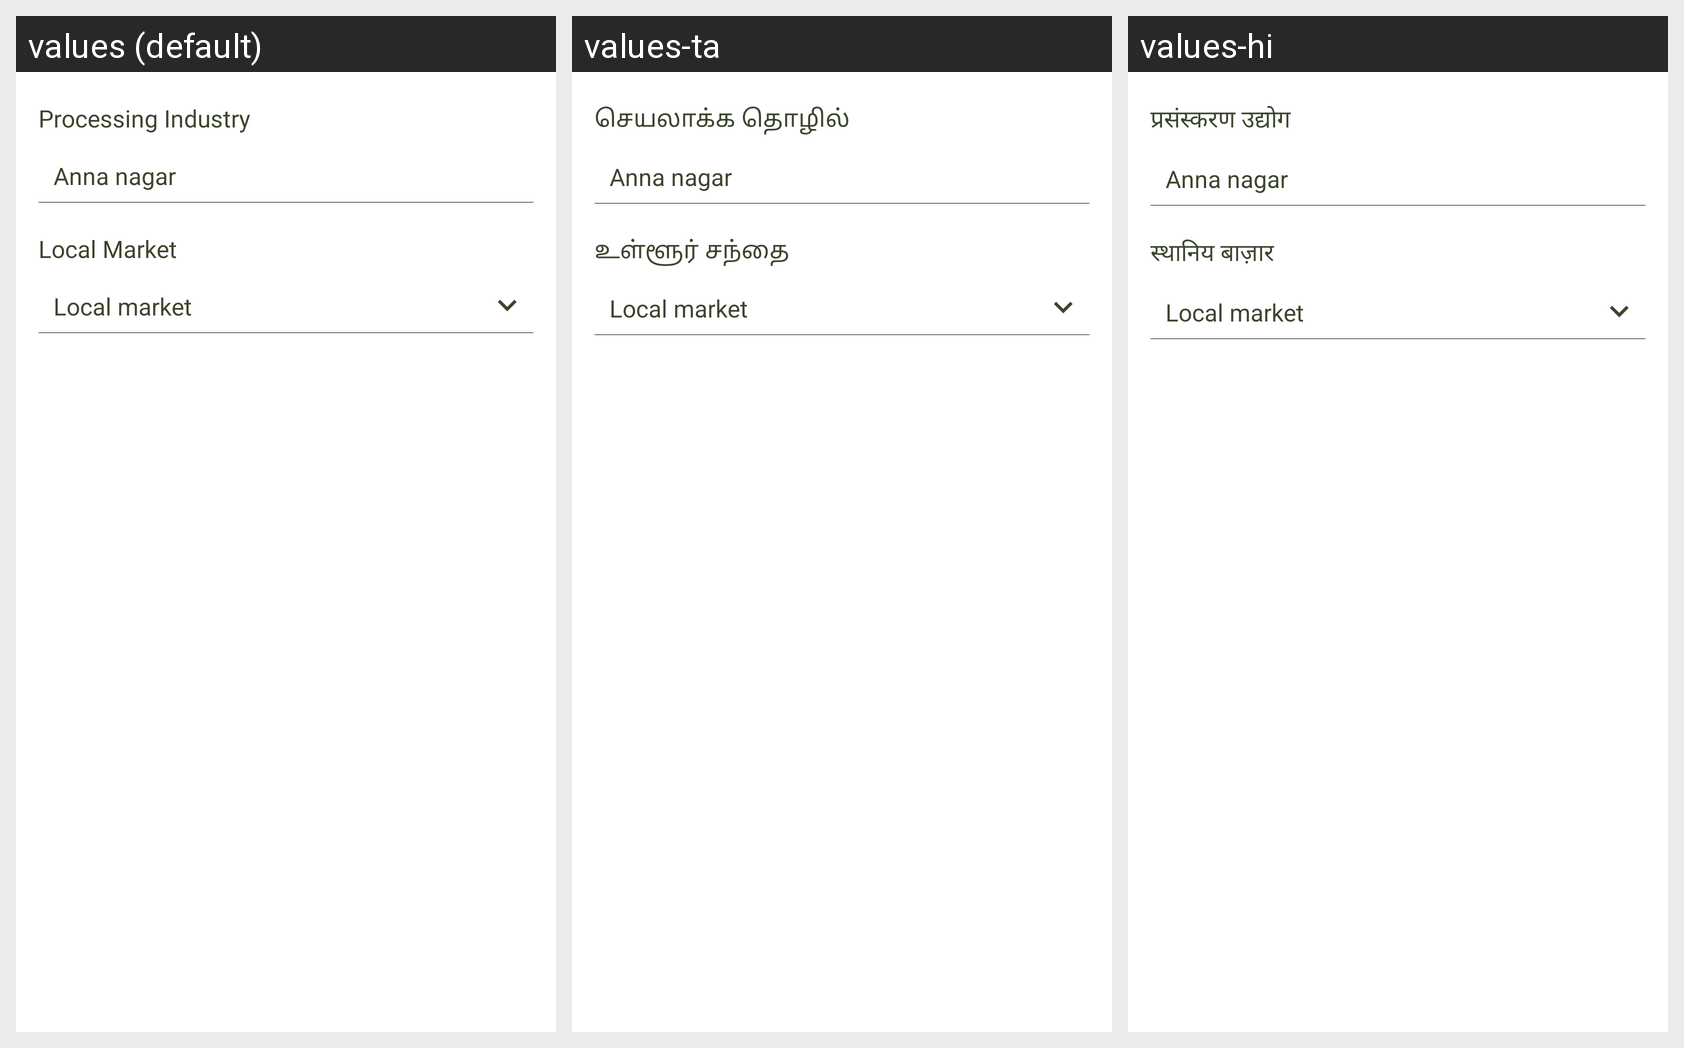

The Android screen above is rendered under several locales of the same app. Produce the string resources it draws, with the default and per-locale values.
Android screen res/layout/activity_post_harvest.xml rendered under 3 locales, left to right: values (default), values-ta, values-hi. Device: Nexus 5 (rendered at 1080×1920; each locale shown at half size, 540×960, under a caption strip naming it); theme Theme.AppCompat.
Strings drawn on this screen, with the default value and each locale's value (text and hints the layout hard-codes, and strings that could not be matched under every locale, appear in the picture but are not listed):

processing_industry
  values: Processing Industry
  values-ta: செயலாக்க தொழில் 
  values-hi: प्रसंस्करण उद्योग 

local_market
  values: Local Market
  values-ta: உள்ளூர் சந்தை 
  values-hi: स्थानिय बाज़ार
